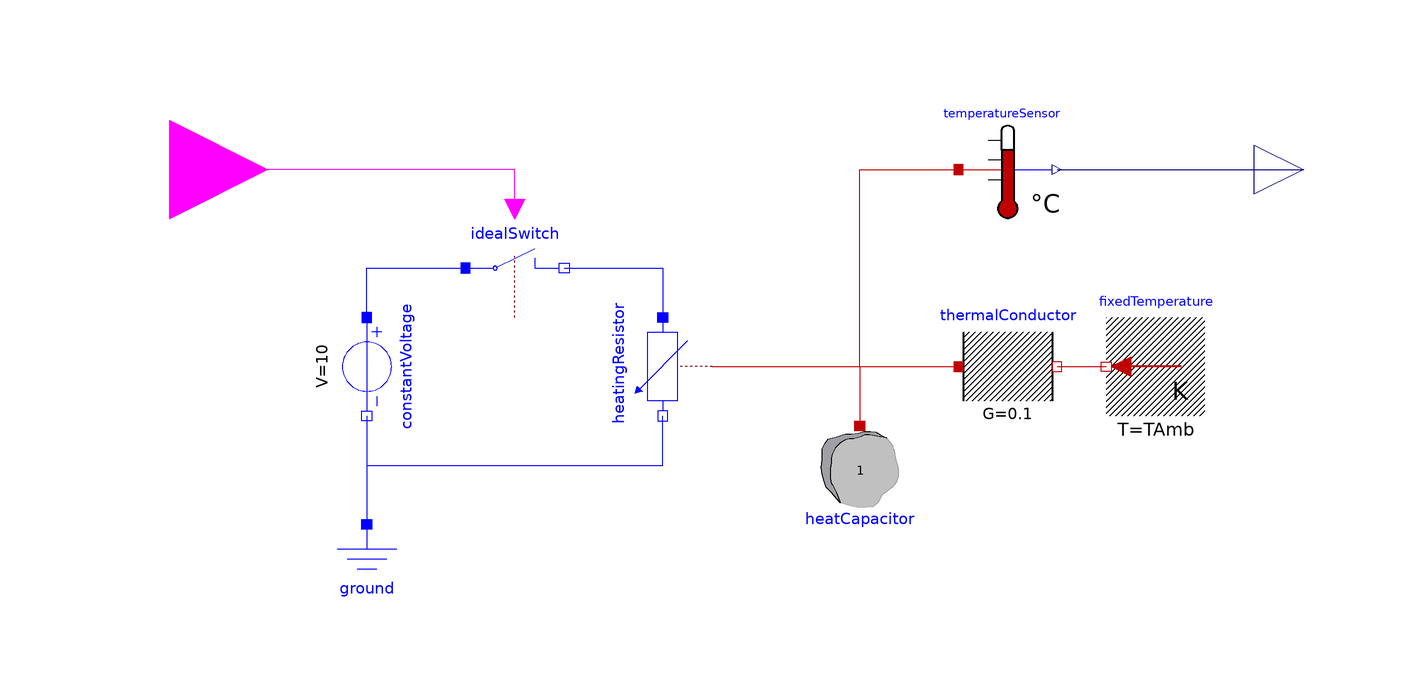

This picture is the connection diagram that the Modelica source below describes through its graphical annotations.

model Heater
  Modelica.Electrical.Analog.Basic.Ground ground
                              annotation (Placement(transformation(extent={{-90,-92},
            {-70,-72}})));
  Modelica.Electrical.Analog.Sources.ConstantVoltage constantVoltage(V=10)
                                                        annotation (Placement(
        transformation(
        origin={-80,-40},
        extent={{-10,-10},{10,10}},
        rotation=270)));
  Modelica.Thermal.HeatTransfer.Components.HeatCapacitor
                                        heatCapacitor(C=1, T(start=TAmb, fixed=
          true))
    annotation (Placement(transformation(extent={{10,-52},{30,-72}})));
  Modelica.Electrical.Analog.Basic.HeatingResistor heatingResistor(
    R_ref=10,
    T_ref=293.15,
    alpha=1/255) annotation (Placement(transformation(
        origin={-20,-40},
        extent={{-10,10},{10,-10}},
        rotation=270)));
  Modelica.Thermal.HeatTransfer.Sources.FixedTemperature
                                        fixedTemperature(T=TAmb)
    annotation (Placement(transformation(extent={{90,-50},{70,-30}})));
  Modelica.Thermal.HeatTransfer.Celsius.TemperatureSensor
                                         temperatureSensor annotation (Placement(
        transformation(
        origin={50,0},
        extent={{-10,-10},{10,10}},
        rotation=0)));
  Modelica.Thermal.HeatTransfer.Components.ThermalConductor
                                           thermalConductor(G=0.1)
                                                        annotation (Placement(
        transformation(extent={{40,-50},{60,-30}})));
  Modelica.Electrical.Analog.Ideal.IdealOpeningSwitch idealSwitch
        annotation (Placement(transformation(extent={{-60,-30},{-40,-10}})));
  Modelica.Blocks.Interfaces.RealOutput T
    "Absolute temperature in degree Celsius as output signal"
    annotation (Placement(transformation(extent={{100,-10},{120,10}})));
  Modelica.Blocks.Interfaces.BooleanInput u
    "true => switch open, false => p--n connected"
    annotation (Placement(transformation(extent={{-140,-20},{-100,20}})));
equation
  connect(constantVoltage.n,heatingResistor. n) annotation (Line(points={{-80,-50},
          {-80,-60},{-20,-60},{-20,-50}},
                      color={0,0,255}));
  connect(constantVoltage.n,ground. p) annotation (Line(points={{-80,-50},{-80,
          -72}},      color={0,0,255}));
  connect(heatingResistor.heatPort,thermalConductor. port_a) annotation (Line(
        points={{-10,-40},{40,-40}}, color={191,0,0}));
  connect(thermalConductor.port_b,fixedTemperature. port) annotation (Line(
        points={{60,-40},{70,-40}}, color={191,0,0}));
  connect(heatingResistor.heatPort,temperatureSensor. port) annotation (Line(
        points={{-10,-40},{20,-40},{20,0},{40,0}},
                                              color={191,0,0}));
  connect(heatingResistor.heatPort,heatCapacitor. port) annotation (Line(
        points={{-10,-40},{20,-40},{20,-52}}, color={191,0,0}));
  connect(constantVoltage.p,idealSwitch. p) annotation (Line(points={{-80,-30},
          {-80,-20},{-60,-20}},
                           color={0,0,255}));
  connect(idealSwitch.n,heatingResistor. p) annotation (Line(points={{-40,-20},
          {-20,-20},{-20,-30}},
                      color={0,0,255}));
  connect(temperatureSensor.T, T)
    annotation (Line(points={{60,0},{110,0}}, color={0,0,127}));
  connect(idealSwitch.control, u)
    annotation (Line(points={{-50,-8},{-50,0},{-120,0}}, color={255,0,255}));
  annotation (
    Icon(coordinateSystem(preserveAspectRatio=false)),
    Diagram(coordinateSystem(preserveAspectRatio=false)),
    uses(Modelica(version="3.2.3")));
end Heater;